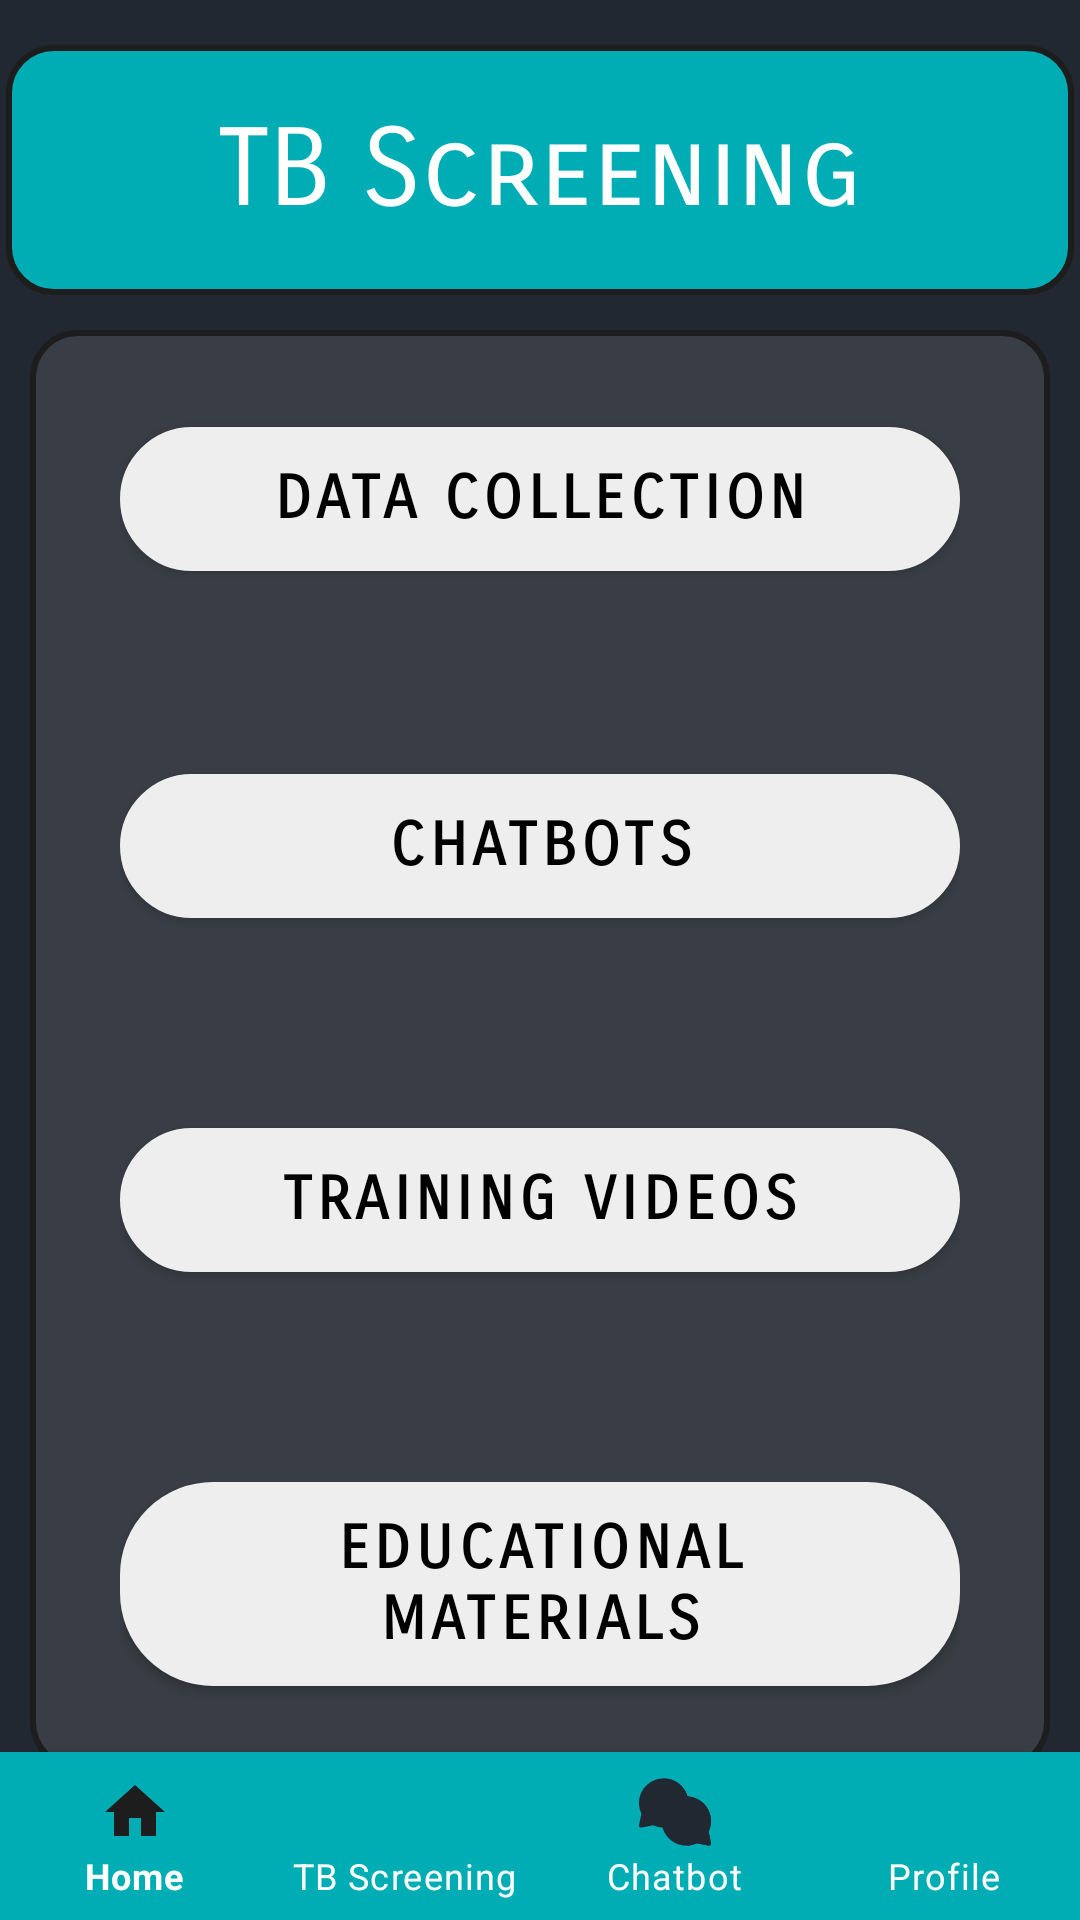

This screen was rendered from an Android layout file. Write that file and the resources it references.
<!-- AndroidManifest.xml: application theme AppTheme -->
<!-- res/layout/activity_main_screening.xml -->
<?xml version="1.0" encoding="utf-8"?>
<RelativeLayout xmlns:android="http://schemas.android.com/apk/res/android"
    xmlns:app="http://schemas.android.com/apk/res-auto"
    android:id="@+id/coughConsLay8699"
    android:layout_width="match_parent"
    android:layout_height="match_parent"
    android:background="#222831"
    android:orientation="vertical">

    <RelativeLayout
        android:id="@+id/heading"
        android:layout_width="match_parent"
        android:layout_height="wrap_content"
        android:layout_marginTop="15dp"
        android:layout_marginHorizontal="2dp"
        android:background="@drawable/full_guidline_lastrow">

        <TextView
            android:id="@+id/textView85699"
            android:layout_width="match_parent"
            android:layout_height="wrap_content"
            android:gravity="center"
            android:paddingVertical="20dp"
            android:paddingHorizontal="5dp"
            android:elevation="2dp"

            android:text="TB Screening"
            android:textColor="@color/app_white"
            android:textSize="36sp"
            android:fontFamily="sans-serif-smallcaps" />
    </RelativeLayout>

    <ScrollView
        android:layout_width="match_parent"
        android:layout_height="match_parent"
        android:layout_marginHorizontal="10dp"
        android:layout_marginLeft="10dp"
        android:layout_marginTop="110dp"
        android:layout_marginRight="10dp"
        android:layout_marginBottom="50dp"

        android:background="@drawable/full_guidline_view_roundcorner"
        android:paddingHorizontal="30dp"
        android:scrollbars="none">

        <LinearLayout
            android:id="@+id/linearLayout81699"
            android:layout_width="match_parent"
            android:layout_height="wrap_content"

            android:orientation="vertical">

            <RelativeLayout
                android:layout_width="match_parent"
                android:layout_height="wrap_content"
                android:paddingTop="25dip">

                <Button
                    android:id="@+id/dataScreenButton"
                    android:layout_width="match_parent"
                    android:layout_height="wrap_content"
                    android:layout_centerInParent="true"
                    android:layout_gravity="center_horizontal"
                    android:layout_marginVertical="20dp"
                    android:background="@drawable/quiz_score_btn"
                    android:elevation="4dp"
                    android:fontFamily="sans-serif-smallcaps"
                    android:text="Data Collection"
                    android:textColor="#000000"
                    android:textSize="20sp"
                    android:textStyle="bold"
                    app:backgroundTint="#EEEEEE" />
            </RelativeLayout>

            <RelativeLayout
                android:layout_width="match_parent"
                android:layout_height="wrap_content"
                android:paddingTop="15dip"
                android:paddingBottom="15dip">

                <Button
                    android:id="@+id/chatbotScreenButton"
                    android:layout_width="match_parent"
                    android:layout_height="wrap_content"
                    android:layout_centerInParent="true"
                    android:layout_gravity="center_horizontal"
                    android:layout_marginVertical="20dp"
                    android:background="@drawable/quiz_score_btn"
                    android:fontFamily="sans-serif-smallcaps"
                    android:text="Chatbots"
                    android:textColor="#000000"
                    android:textSize="20sp"
                    android:textStyle="bold"
                    app:backgroundTint="#EEEEEE" />
            </RelativeLayout>

            <RelativeLayout
                android:layout_width="match_parent"
                android:layout_height="wrap_content"
                android:paddingTop="15dip"
                android:paddingBottom="15dip">

                <Button
                    android:id="@+id/videoScreenButton"
                    android:layout_width="match_parent"
                    android:layout_height="wrap_content"
                    android:layout_centerInParent="true"
                    android:layout_gravity="center_horizontal"
                    android:layout_marginVertical="20dp"
                    android:background="@drawable/quiz_score_btn"
                    android:fontFamily="sans-serif-smallcaps"
                    android:text="Training Videos"
                    android:textColor="#000000"
                    android:textSize="20sp"
                    android:textStyle="bold"
                    app:backgroundTint="#EEEEEE" />
            </RelativeLayout>

            <RelativeLayout
                android:layout_width="match_parent"
                android:layout_height="wrap_content"
                android:paddingTop="15dip"
                android:paddingBottom="15dip">

                <Button
                    android:id="@+id/materialScreenButton"
                    android:layout_width="match_parent"
                    android:layout_height="wrap_content"
                    android:layout_centerInParent="true"
                    android:layout_gravity="center_horizontal"
                    android:layout_marginVertical="20dp"
                    android:background="@drawable/quiz_score_btn"
                    android:fontFamily="sans-serif-smallcaps"
                    android:text="Educational Materials"
                    android:textColor="#000000"
                    android:textSize="20sp"
                    android:textStyle="bold"
                    app:backgroundTint="#EEEEEE" />
            </RelativeLayout>

            <RelativeLayout
                android:layout_width="match_parent"
                android:layout_height="wrap_content"
                android:paddingTop="15dip"
                android:paddingBottom="15dip">

                <Button
                    android:id="@+id/leaderboardScreenButton"
                    android:layout_width="match_parent"
                    android:layout_height="wrap_content"
                    android:layout_centerInParent="true"
                    android:layout_gravity="center_horizontal"
                    android:layout_marginVertical="20dp"
                    android:background="@drawable/quiz_score_btn"
                    android:fontFamily="sans-serif-smallcaps"
                    android:text="Leaderboard"
                    android:textColor="#000000"
                    android:textSize="20sp"
                    android:textStyle="bold"
                    app:backgroundTint="#EEEEEE" />
            </RelativeLayout>

        </LinearLayout>
    </ScrollView>


    <com.google.android.material.bottomnavigation.BottomNavigationView
        android:layout_width="match_parent"
        android:layout_height="wrap_content"
        android:id="@+id/bottom_navigation"
        app:backgroundTint="@color/navbarcolor"
        app:itemTextColor="@color/app_white"
        app:itemIconTint="@drawable/selector"
        app:labelVisibilityMode="labeled"
        app:menu="@menu/menu_navigation"
        android:layout_alignParentBottom="true"
        android:tooltipText="true"
        />

</RelativeLayout>
<!-- resources referenced by this layout -->
<resources>
  <color name="app_white">#FFFFFF</color>
  <color name="navbarcolor">#00ADB5</color>
  <!-- drawable full_guidline_lastrow (drawable) -->
  <?xml version="1.0" encoding="utf-8"?>
  <shape android:shape="rectangle" xmlns:android="http://schemas.android.com/apk/res/android">
  
      <corners android:radius="15dp"></corners>
      <solid android:color="#00adb5"></solid>
      <stroke android:color="@color/app_black" android:width="2dp"/>
  
  </shape>
  <!-- drawable full_guidline_view_roundcorner (drawable) -->
  <?xml version="1.0" encoding="utf-8"?>
  <shape android:shape="rectangle" xmlns:android="http://schemas.android.com/apk/res/android">
  
      <corners android:radius="15dp"></corners>
      <solid android:color="#393e46"></solid>
      <stroke android:color="@color/app_black" android:width="2dp"/>
  
  </shape>
  <!-- drawable quiz_score_btn (drawable) -->
  <?xml version="1.0" encoding="utf-8"?>
  <shape android:shape="rectangle" xmlns:android="http://schemas.android.com/apk/res/android">
  
      <corners android:radius="30dp"></corners>
      <solid android:color="#c8c2bc"></solid>
      <stroke android:color="@color/app_black" android:width="2dp"/>
  
  </shape>
  <!-- drawable selector (drawable) -->
  <?xml version="1.0" encoding="utf-8"?>
  <selector xmlns:android="http://schemas.android.com/apk/res/android">
  
      <item
          android:state_selected="true"
          android:color="@color/app_black"
          ></item>
  
      <item
          android:state_selected="false"
          android:color="#222831"
          ></item>
  
  
  </selector>
  <style name="AppTheme" parent="Theme.MaterialComponents.Light">
          
          <item name="colorPrimary">@color/app_white</item>
          
          <item name="colorPrimaryDark">@color/colorPrimaryDark</item>
          
          <item name="colorAccent">#1da1f2</item>
  
          <item name="android:background">@color/transparent</item>
  
          
          
  
      </style>
  <color name="app_black">#1D1D1D</color>
  <color name="colorPrimaryDark">#00574B</color>
  <color name="transparent">#00FFFFFF</color>
</resources>
